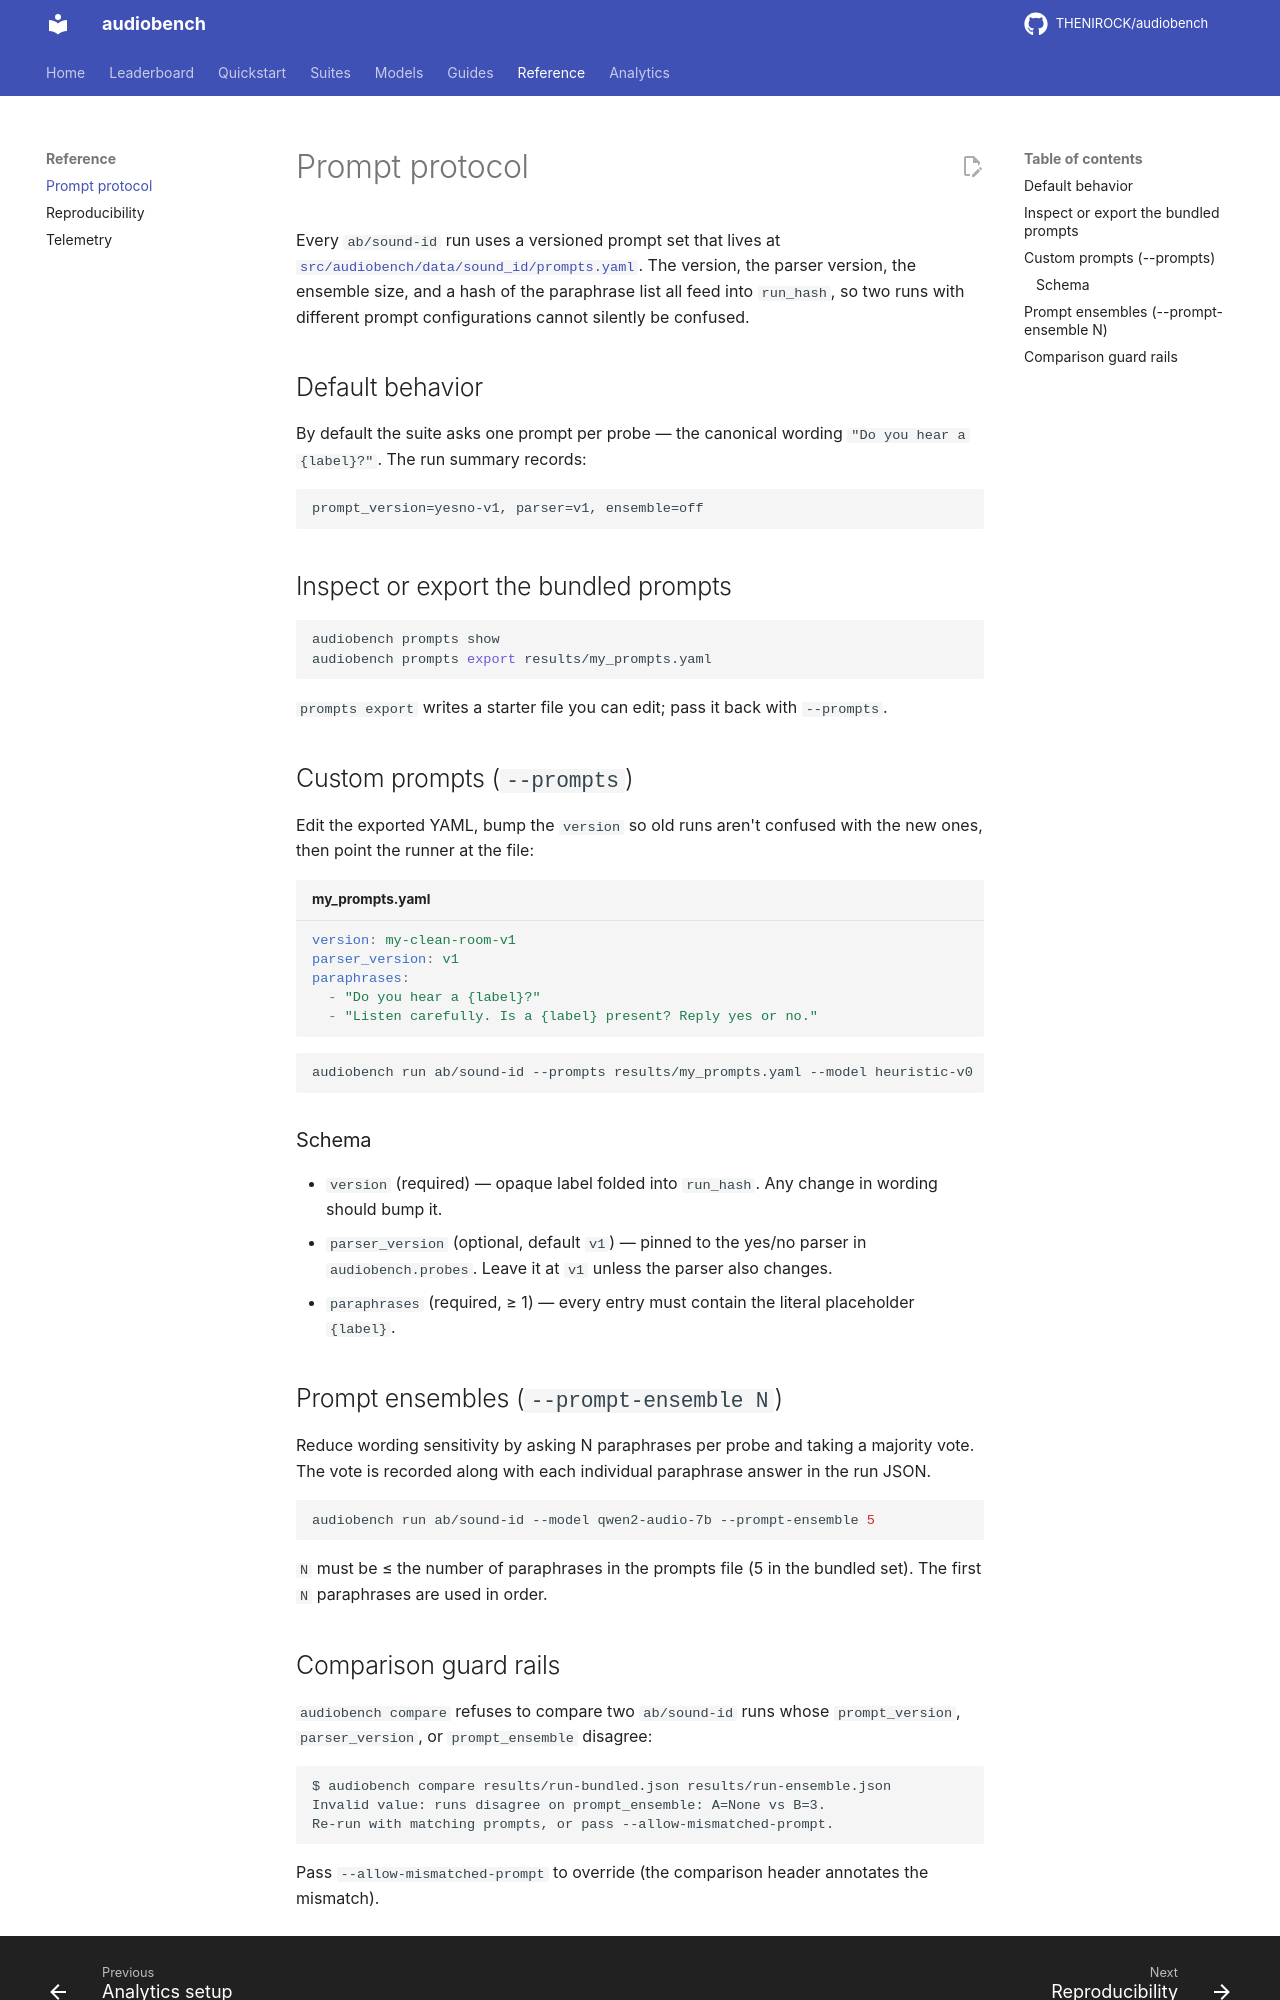

repository: THENIROCK/audiobench · page: reference/prompts/index.html · generator: mkdocs

# Prompt protocol

Every `ab/sound-id` run uses a versioned prompt set that lives at [`src/audiobench/data/sound_id/prompts.yaml`](https://github.com/THENIROCK/audiobench/blob/main/src/audiobench/data/sound_id/prompts.yaml). The version, the parser version, the ensemble size, and a hash of the paraphrase list all feed into `run_hash`, so two runs with different prompt configurations cannot silently be confused.

## Default behavior

By default the suite asks one prompt per probe — the canonical wording `"Do you hear a {label}?"`. The run summary records:

```
prompt_version=yesno-v1, parser=v1, ensemble=off
```

## Inspect or export the bundled prompts

```bash
audiobench prompts show
audiobench prompts export results/my_prompts.yaml
```

`prompts export` writes a starter file you can edit; pass it back with `--prompts`.

## Custom prompts (`--prompts`)

Edit the exported YAML, bump the `version` so old runs aren't confused with the new ones, then point the runner at the file:

```yaml title="my_prompts.yaml"
version: my-clean-room-v1
parser_version: v1
paraphrases:
  - "Do you hear a {label}?"
  - "Listen carefully. Is a {label} present? Reply yes or no."
```

```bash
audiobench run ab/sound-id --prompts results/my_prompts.yaml --model heuristic-v0
```

### Schema

- `version` (required) — opaque label folded into `run_hash`. Any change in wording should bump it.
- `parser_version` (optional, default `v1`) — pinned to the yes/no parser in `audiobench.probes`. Leave it at `v1` unless the parser also changes.
- `paraphrases` (required, ≥ 1) — every entry must contain the literal placeholder `{label}`.

## Prompt ensembles (`--prompt-ensemble N`)

Reduce wording sensitivity by asking N paraphrases per probe and taking a majority vote. The vote is recorded along with each individual paraphrase answer in the run JSON.

```bash
audiobench run ab/sound-id --model qwen2-audio-7b --prompt-ensemble 5
```

`N` must be ≤ the number of paraphrases in the prompts file (5 in the bundled set). The first `N` paraphrases are used in order.
